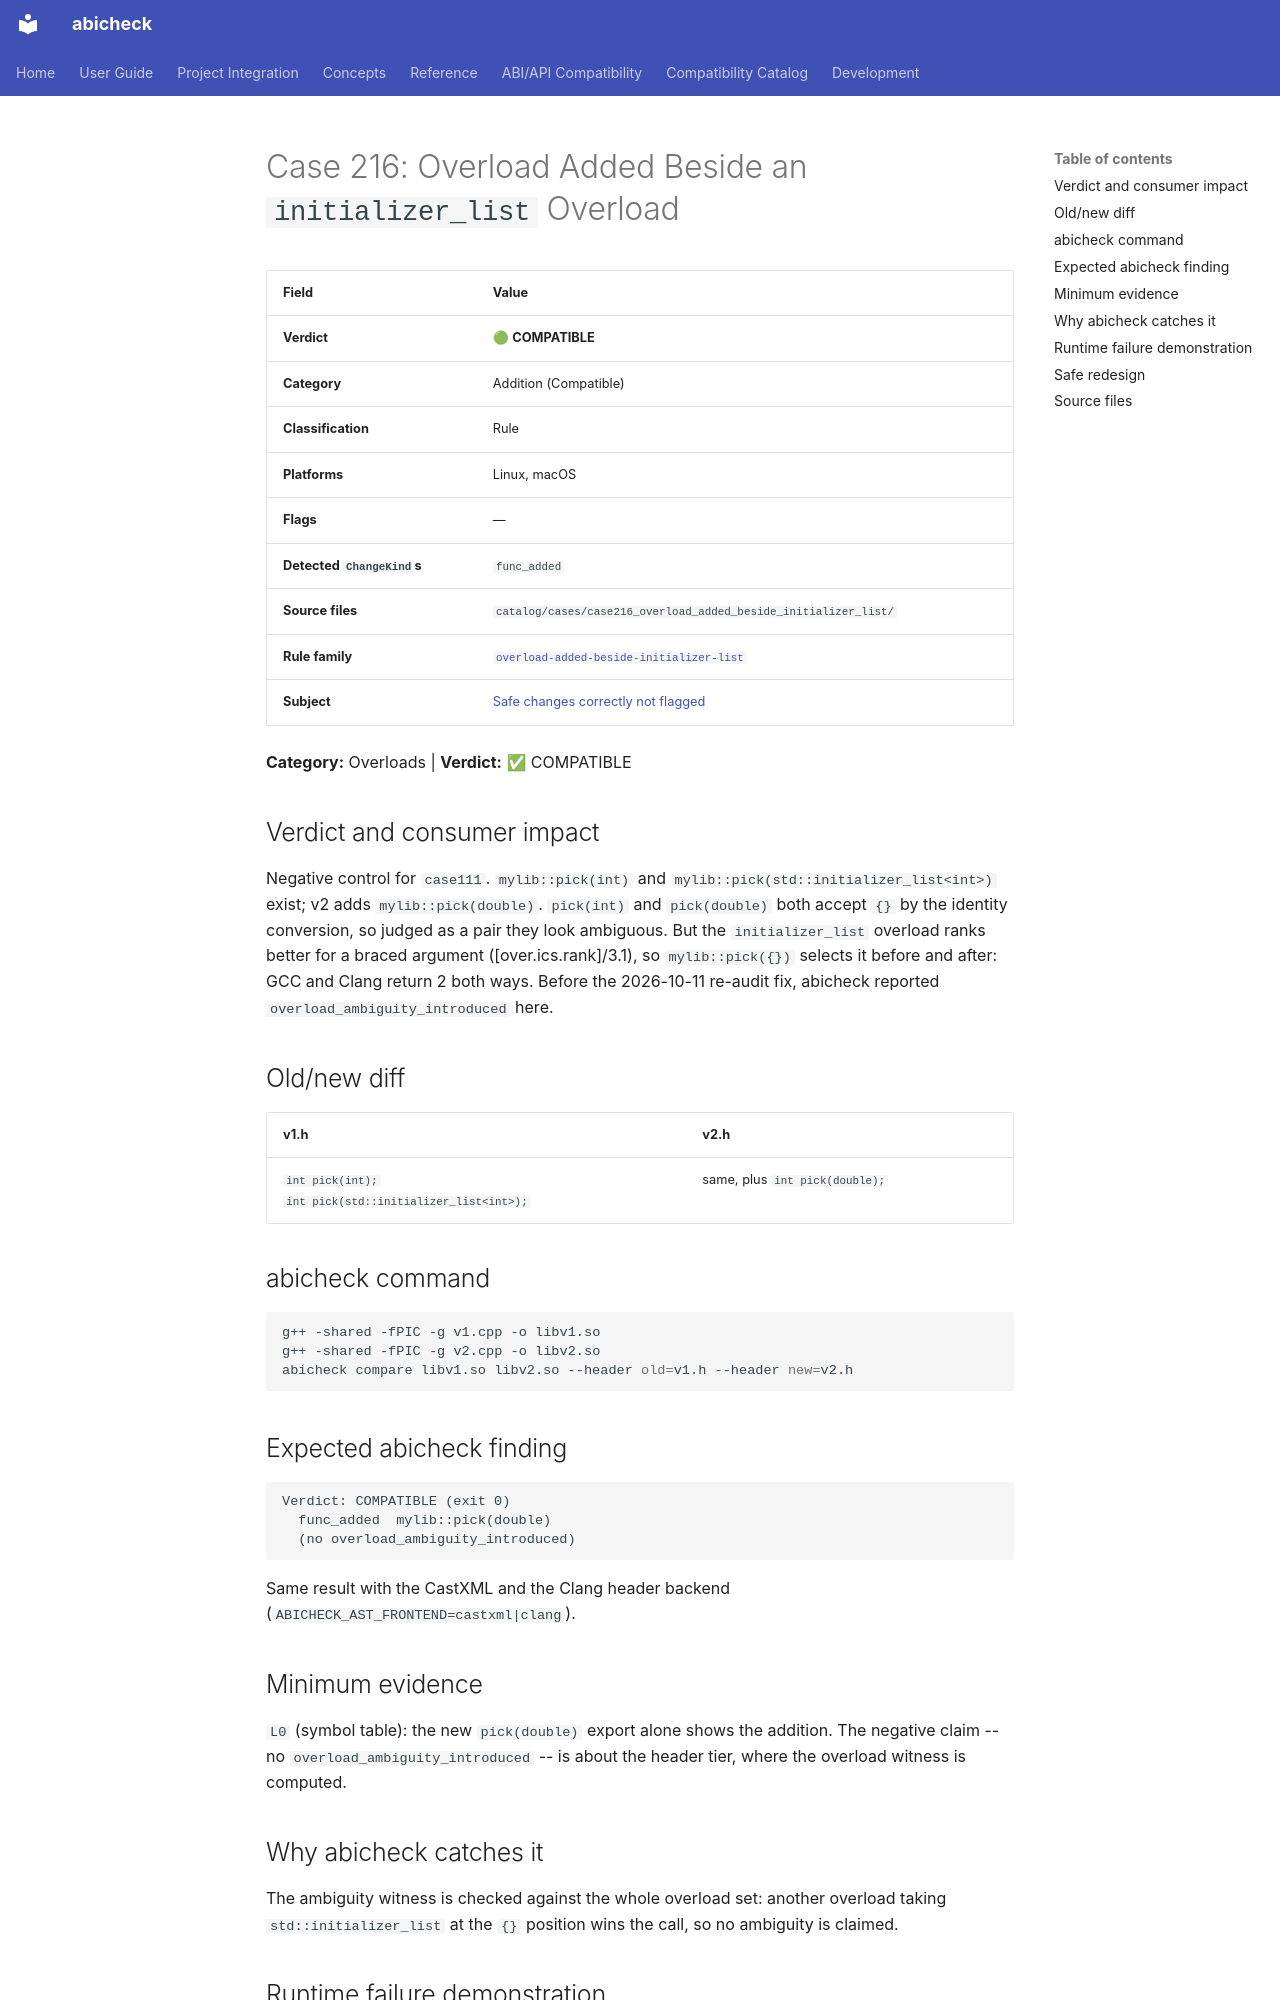

repository: abicheck/abicheck · page: reference/examples/case216_overload_added_beside_initializer_list/index.html · generator: mkdocs

<!-- DO NOT EDIT — generated by scripts/gen_examples_docs.py. Source: catalog/cases/<case>/README.md + catalog/ground_truth.json. -->
# Case 216: Overload Added Beside an `initializer_list` Overload

| Field | Value |
|-------|-------|
| **Verdict** | 🟢 **COMPATIBLE** |
| **Category** | Addition (Compatible) |
| **Classification** | Rule |
| **Platforms** | Linux, macOS |
| **Flags** | — |
| **Detected `ChangeKind`s** | `func_added` |
| **Source files** | `catalog/cases/case216_overload_added_beside_initializer_list/` |
| **Rule family** | [`overload-added-beside-initializer-list`](by-rule/overload-added-beside-initializer-list.md) |
| **Subject** | [Safe changes correctly not flagged](by-subject/safe-changes-correctly-not-flagged.md) |

**Category:** Overloads | **Verdict:** ✅ COMPATIBLE

## Verdict and consumer impact

Negative control for
`case111`.
`mylib::pick(int)` and `mylib::pick(std::initializer_list<int>)` exist; v2
adds `mylib::pick(double)`. `pick(int)` and `pick(double)` both accept `{}`
by the identity conversion, so judged as a pair they look ambiguous. But
the `initializer_list` overload ranks better for a braced argument
([over.ics.rank]/3.1), so `mylib::pick({})` selects it before and after:
GCC and Clang return 2 both ways. Before the 2026-10-11 re-audit fix,
abicheck reported `overload_ambiguity_introduced` here.

## Old/new diff

| v1.h | v2.h |
|---|---|
| `int pick(int);`<br>`int pick(std::initializer_list<int>);` | same, plus `int pick(double);` |

## abicheck command

```bash
g++ -shared -fPIC -g v1.cpp -o libv1.so
g++ -shared -fPIC -g v2.cpp -o libv2.so
abicheck compare libv1.so libv2.so --header old=v1.h --header new=v2.h
```

## Expected abicheck finding

```text
Verdict: COMPATIBLE (exit 0)
  func_added  mylib::pick(double)
  (no overload_ambiguity_introduced)
```

Same result with the CastXML and the Clang header backend
(`ABICHECK_AST_FRONTEND=castxml|clang`).

## Minimum evidence

`L0` (symbol table): the new `pick(double)` export alone shows the addition. The negative claim -- no `overload_ambiguity_introduced` -- is about the header tier, where the overload witness is computed.
